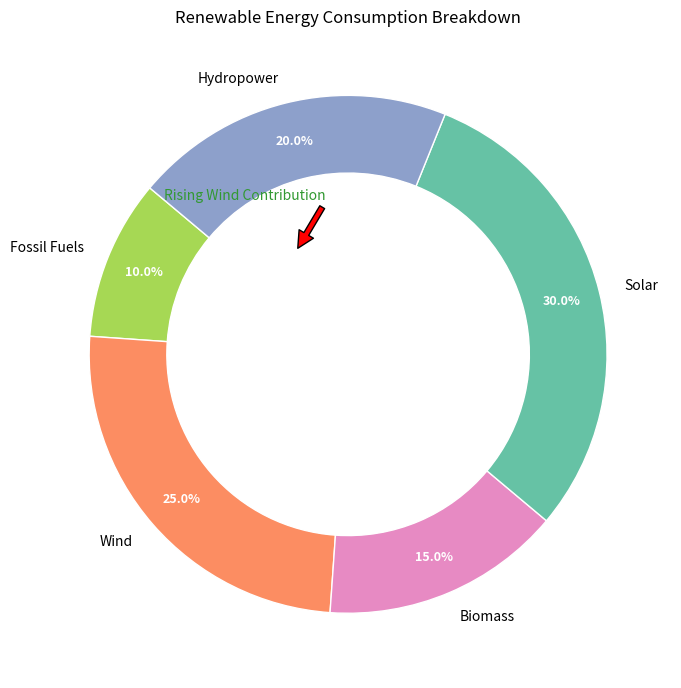

This figure's Python source:
import matplotlib.pyplot as plt
import numpy as np

energy_sources = ['Fossil Fuels', 'Wind', 'Biomass', 'Solar', 'Hydropower']
consumption_2023 = [10, 25, 15, 30, 20]

new_colors = ['#a6d854', '#fc8d62', '#e78ac3', '#66c2a5', '#8da0cb']

fig, ax = plt.subplots(figsize=(7, 7))
wedges, texts, autotexts = ax.pie(
    consumption_2023, 
    labels=energy_sources, 
    autopct='%1.1f%%', 
    startangle=140, 
    colors=new_colors,
    wedgeprops=dict(width=0.3, edgecolor='w'),
    pctdistance=0.85
)

plt.setp(autotexts, size=9, weight="bold", color='white')

centre_circle = plt.Circle((0, 0), 0.70, fc='white')
ax.add_artist(centre_circle)

ax.set_title('Renewable Energy Consumption Breakdown')

ax.annotate(
    'Rising Wind Contribution',
    xy=(-0.2, 0.4), xytext=(-0.4, 0.6),
    arrowprops=dict(facecolor='red', shrink=0.05),
    fontsize=10, ha='center', color='#329932'
)

plt.tight_layout()
plt.show()
